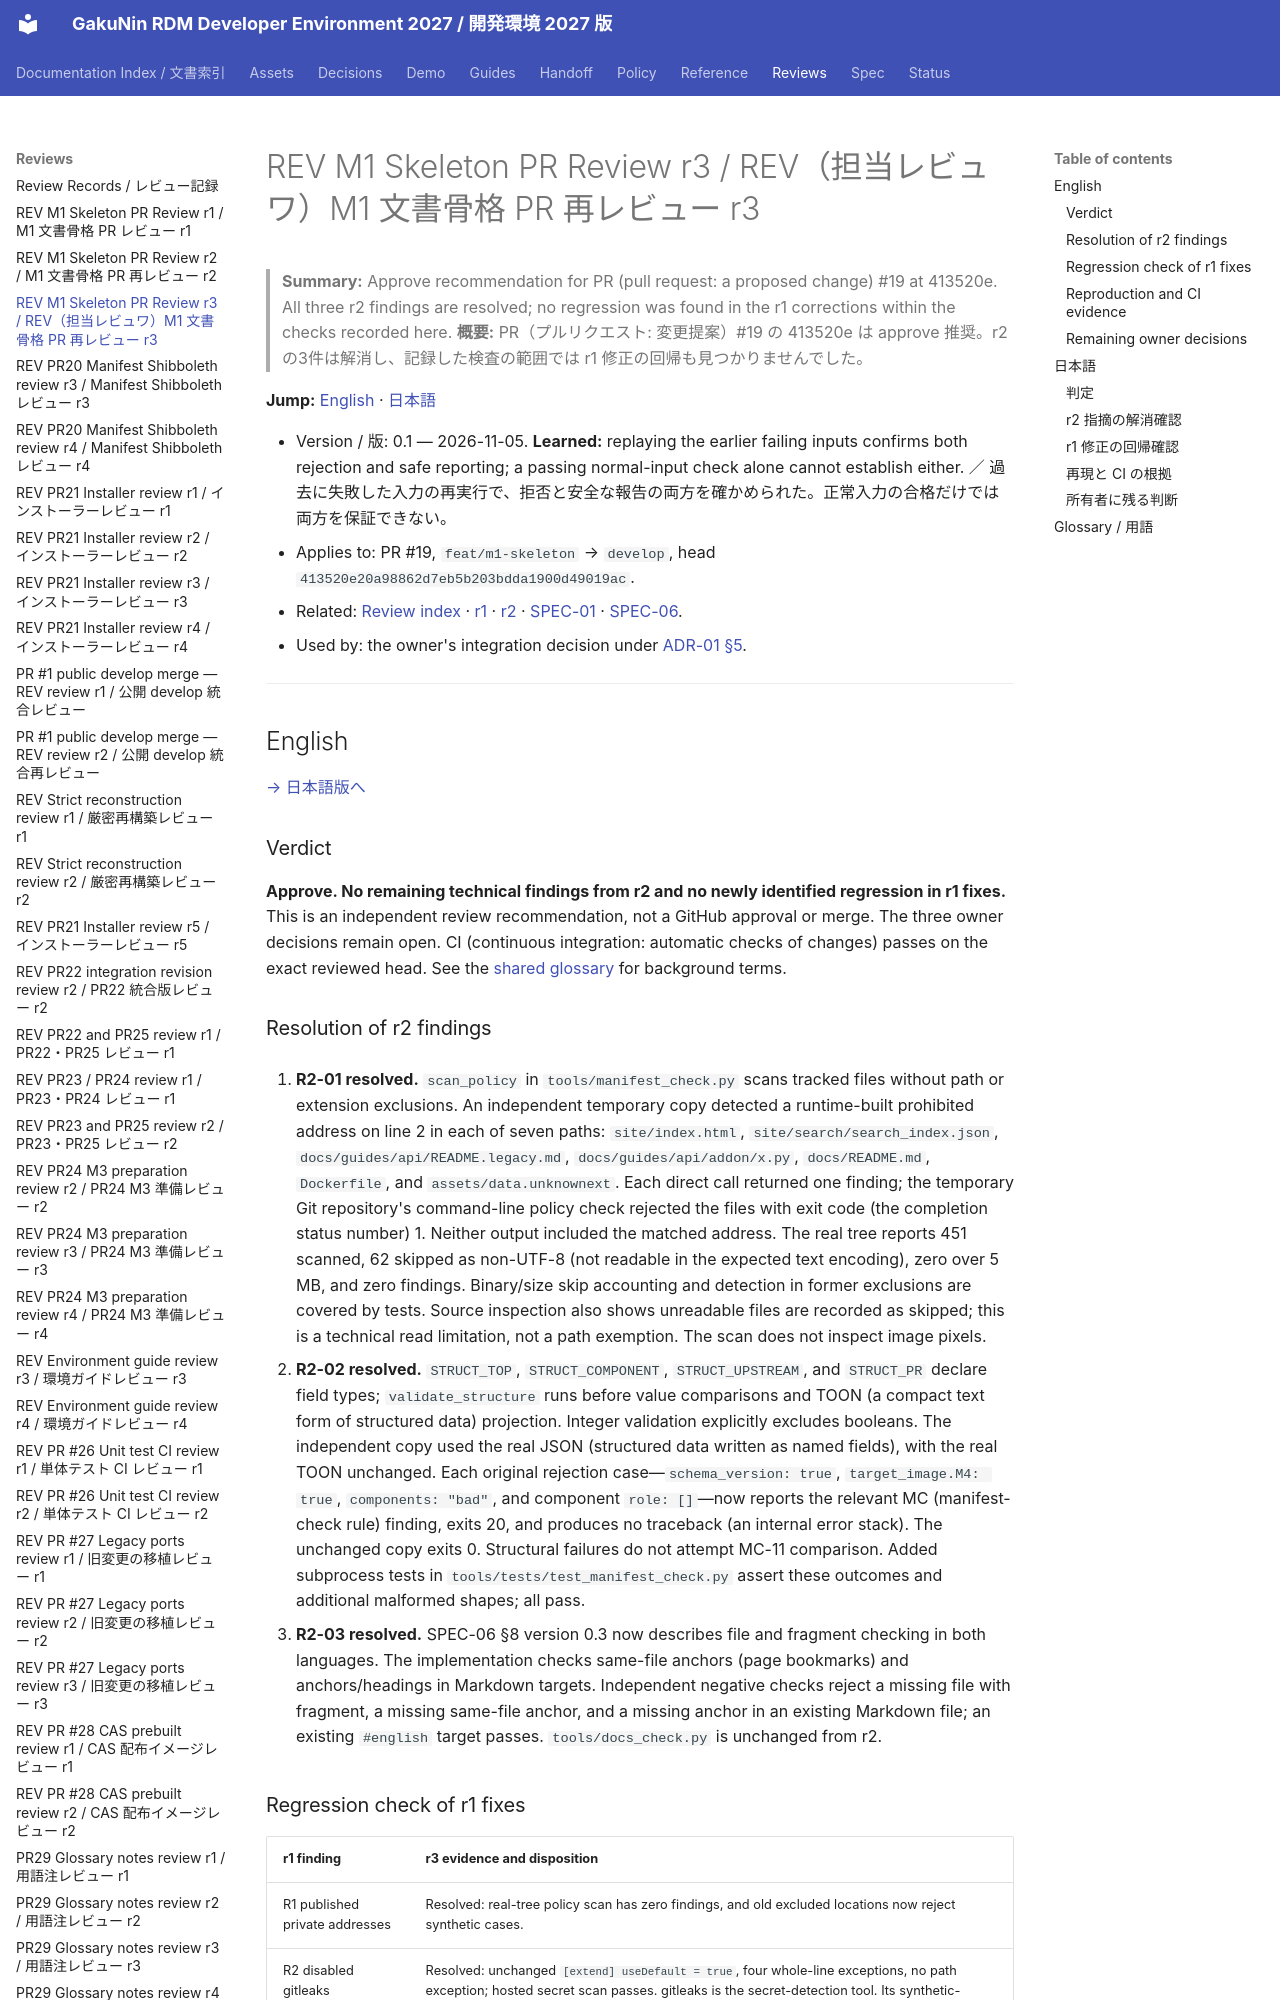

repository: RCOSDP/RDM-developer-guide · page: reviews/2026-11-05_RDM-developer-guide_M1_Skeleton_PR_r3/index.html · generator: mkdocs

# REV M1 Skeleton PR Review r3 / REV（担当レビュワ）M1 文書骨格 PR 再レビュー r3

> **Summary:** Approve recommendation for PR (pull request: a proposed change) #19 at 413520e. All three r2 findings are resolved; no regression was found in the r1 corrections within the checks recorded here.
> **概要:** PR（プルリクエスト: 変更提案）#19 の 413520e は approve 推奨。r2 の3件は解消し、記録した検査の範囲では r1 修正の回帰も見つかりませんでした。

**Jump:** [English](#english) · [日本語](#japanese)

- Version / 版: 0.1 — 2026-11-05. **Learned:** replaying the earlier failing inputs confirms both rejection and safe reporting; a passing normal-input check alone cannot establish either. ／ 過去に失敗した入力の再実行で、拒否と安全な報告の両方を確かめられた。正常入力の合格だけでは両方を保証できない。
- Applies to: PR #19, `feat/m1-skeleton` → `develop`, head `413520e20a98862d7eb5b203bdda1900d49019ac`.
- Related: [Review index](README.md) · [r1](2026-11-05_RDM-developer-guide_M1_Skeleton_PR_r1.md) · [r2](2026-11-05_RDM-developer-guide_M1_Skeleton_PR_r2.md) · [SPEC-01](../spec/01_manifest.md) · [SPEC-06](../spec/06_documentation_conventions.md).
- Used by: the owner's integration decision under [ADR-01 §5](../decisions/ADR-01_Integration_Repository_Placement.md#english).

---

<a id="english"></a>
## English

[→ 日本語版へ](#japanese)

### Verdict

**Approve. No remaining technical findings from r2 and no newly identified regression in r1 fixes.** This is an independent review recommendation, not a GitHub approval or merge. The three owner decisions remain open. CI (continuous integration: automatic checks of changes) passes on the exact reviewed head. See the [shared glossary](../reference/REF-01_Glossary.md) for background terms.
